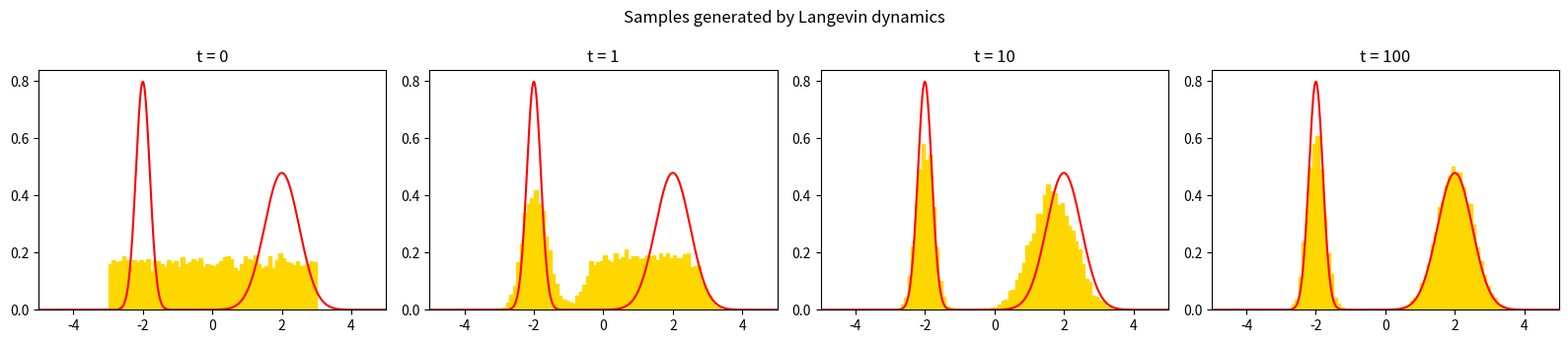

Write the Python code that produced this figure.
"""
Replicates Example 3.3 / Figure 3.4: Langevin dynamics sampling from a known
Gaussian mixture score function.

    p(x) = pi_1 N(x | mu_1, sigma_1^2) + pi_2 N(x | mu_2, sigma_2^2)

Langevin update (score-based sampling, using the true score grad_x log p(x)
since p is known in closed form here — no learned score network needed):

    x_{t+1} = x_t + (eta / 2) * grad_x log p(x_t) + sqrt(eta) * z_t,   z_t ~ N(0, 1)

M samples are initialized uniformly on [-3, 3] and evolve under the update
above; as t grows their histogram converges to p(x), even though it started
from a completely different (uniform) distribution.
"""

import numpy as np
import matplotlib.pyplot as plt

# --- mixture settings (matching the example) ---
PI = (0.6, 0.4)
MU = (2.0, -2.0)
SIGMA = (0.5, 0.2)

M = 10000          # number of samples / particles
ETA = 0.05         # Langevin step size
T_STEPS = [0, 1, 10, 100]
X_RANGE = (-5, 5)

rng = np.random.default_rng(0)


def pdf(x):
    return sum(p * np.exp(-0.5 * ((x - mu) / s) ** 2) / (s * np.sqrt(2 * np.pi))
               for p, mu, s in zip(PI, MU, SIGMA))


def score(x):
    """grad_x log p(x) for the mixture, via responsibility-weighted component scores."""
    comp_pdfs = [p * np.exp(-0.5 * ((x - mu) / s) ** 2) / (s * np.sqrt(2 * np.pi))
                 for p, mu, s in zip(PI, MU, SIGMA)]
    total = sum(comp_pdfs)
    comp_scores = [-(x - mu) / (s ** 2) for mu, s in zip(MU, SIGMA)]
    weighted = sum(w * cs for w, cs in zip(comp_pdfs, comp_scores))
    return weighted / total


def run():
    x = rng.uniform(-3, 3, size=M)
    xs = np.linspace(*X_RANGE, 500)
    true_pdf = pdf(xs)

    snapshots = {}
    t = 0
    max_t = max(T_STEPS)
    if t in T_STEPS:
        snapshots[t] = x.copy()

    while t < max_t:
        z = rng.normal(size=M)
        x = x + (ETA / 2) * score(x) + np.sqrt(ETA) * z
        t += 1
        if t in T_STEPS:
            snapshots[t] = x.copy()

    fig, axes = plt.subplots(1, len(T_STEPS), figsize=(4 * len(T_STEPS), 3.5))
    for ax, t in zip(axes, T_STEPS):
        ax.hist(snapshots[t], bins=100, range=X_RANGE, density=True, color="gold", edgecolor="gold")
        ax.plot(xs, true_pdf, color="red", linewidth=1.5)
        ax.set_title(f"t = {t}")
        ax.set_xlim(*X_RANGE)

    fig.suptitle("Samples generated by Langevin dynamics")
    fig.tight_layout()

    out_path = "langevin_samples.pdf"
    fig.savefig(out_path, dpi=400)
    print(f"Saved figure to {out_path}")


if __name__ == "__main__":
    run()
